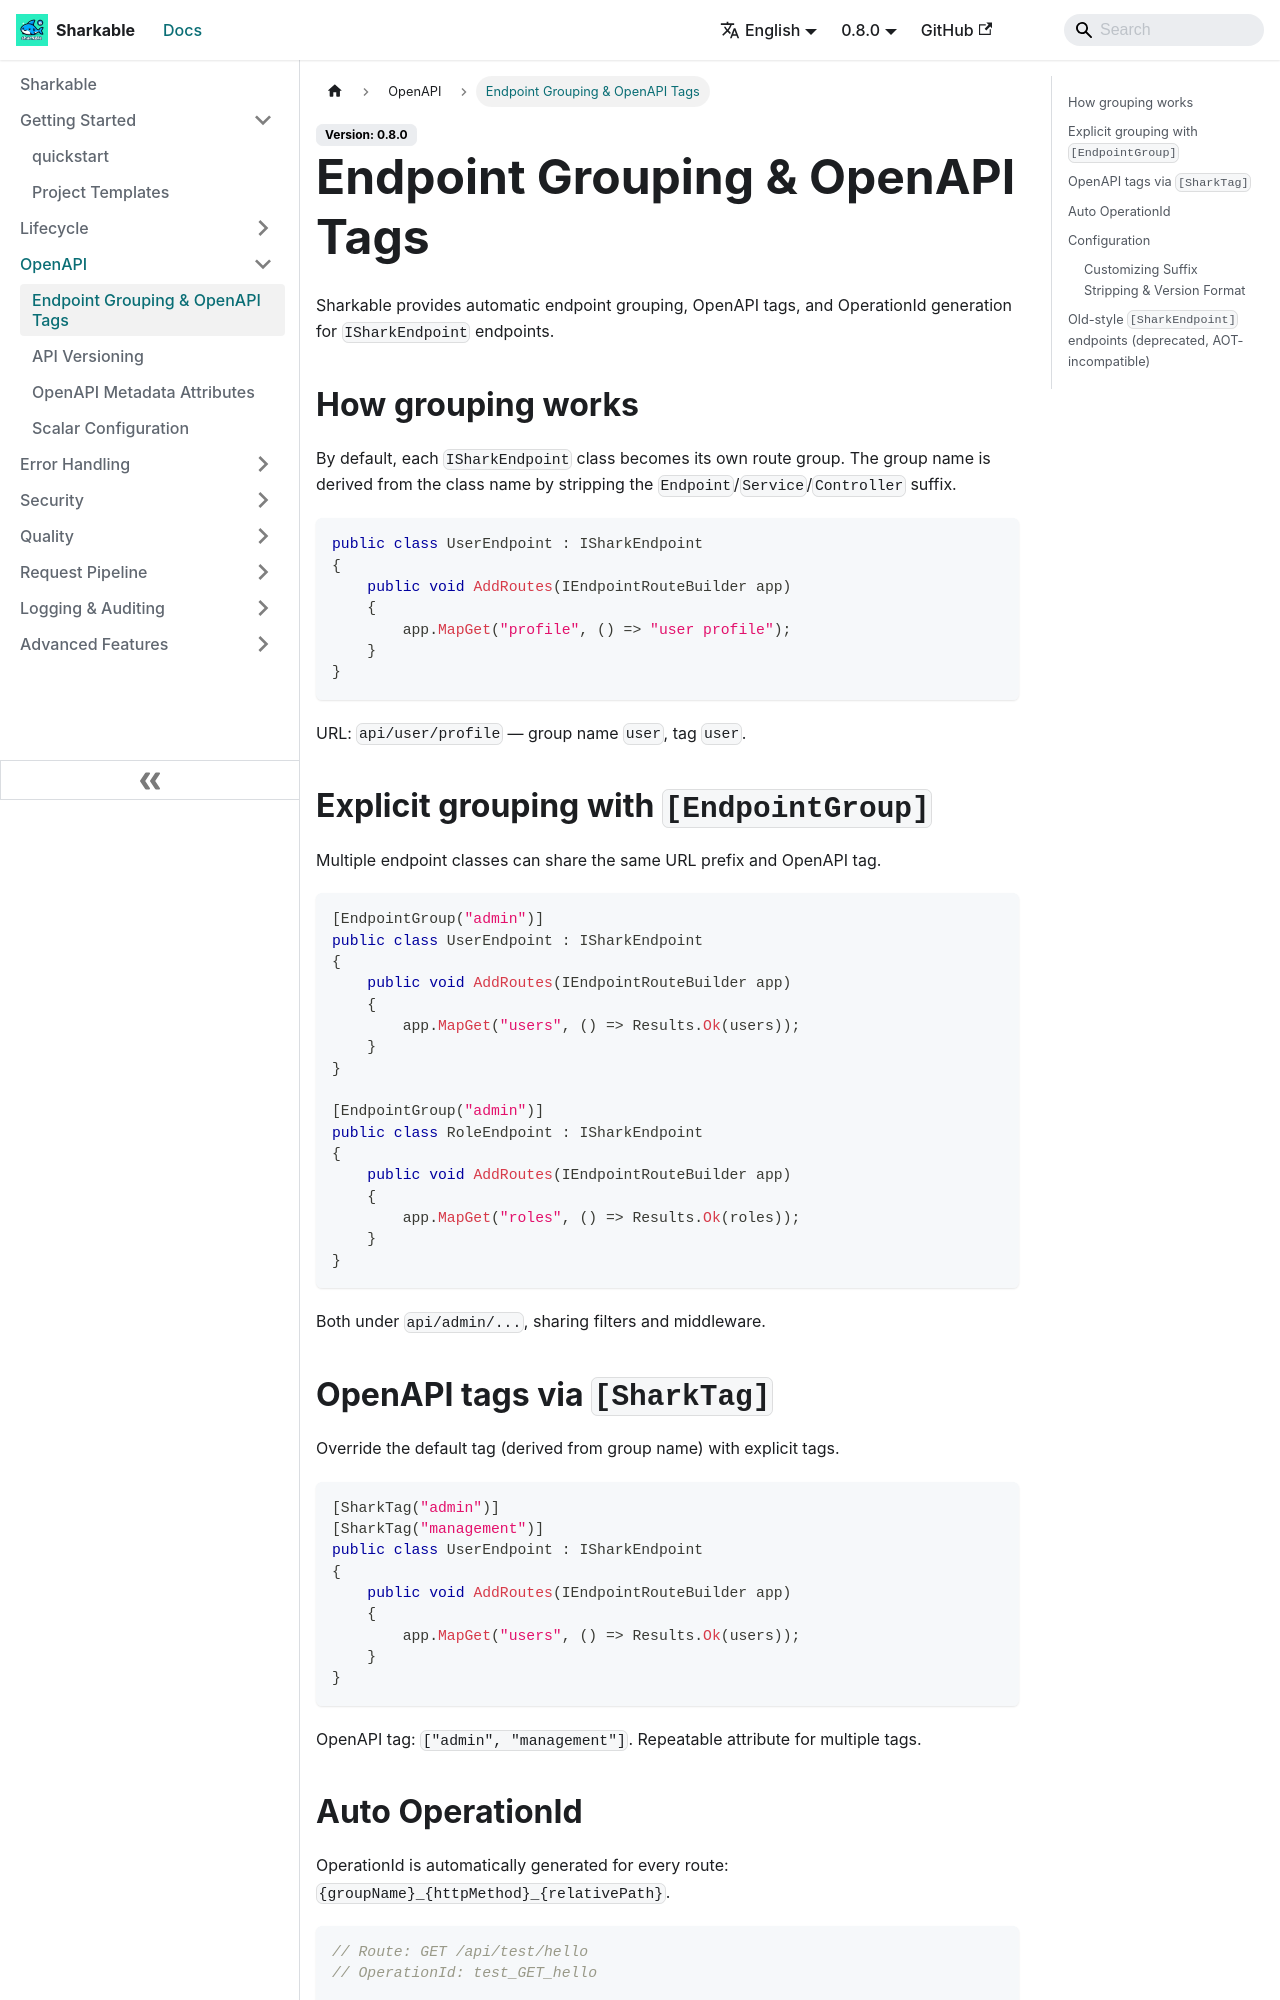

repository: SharkableIO/sharkableio.github.io · page: endpoint-grouping/index.html · generator: docusaurus

# Endpoint Grouping & OpenAPI Tags

Sharkable provides automatic endpoint grouping, OpenAPI tags, and OperationId generation for `ISharkEndpoint` endpoints.

## How grouping works

By default, each `ISharkEndpoint` class becomes its own route group. The group name is derived from the class name by stripping the `Endpoint`/`Service`/`Controller` suffix.

```csharp
public class UserEndpoint : ISharkEndpoint
{
    public void AddRoutes(IEndpointRouteBuilder app)
    {
        app.MapGet("profile", () => "user profile");
    }
}
```

URL: `api/user/profile` — group name `user`, tag `user`.

## Explicit grouping with `[EndpointGroup]`

Multiple endpoint classes can share the same URL prefix and OpenAPI tag.

```csharp
[EndpointGroup("admin")]
public class UserEndpoint : ISharkEndpoint
{
    public void AddRoutes(IEndpointRouteBuilder app)
    {
        app.MapGet("users", () => Results.Ok(users));
    }
}

[EndpointGroup("admin")]
public class RoleEndpoint : ISharkEndpoint
{
    public void AddRoutes(IEndpointRouteBuilder app)
    {
        app.MapGet("roles", () => Results.Ok(roles));
    }
}
```

Both under `api/admin/...`, sharing filters and middleware.

## OpenAPI tags via `[SharkTag]`

Override the default tag (derived from group name) with explicit tags.

```csharp
[SharkTag("admin")]
[SharkTag("management")]
public class UserEndpoint : ISharkEndpoint
{
    public void AddRoutes(IEndpointRouteBuilder app)
    {
        app.MapGet("users", () => Results.Ok(users));
    }
}
```

OpenAPI tag: `["admin", "management"]`. Repeatable attribute for multiple tags.
